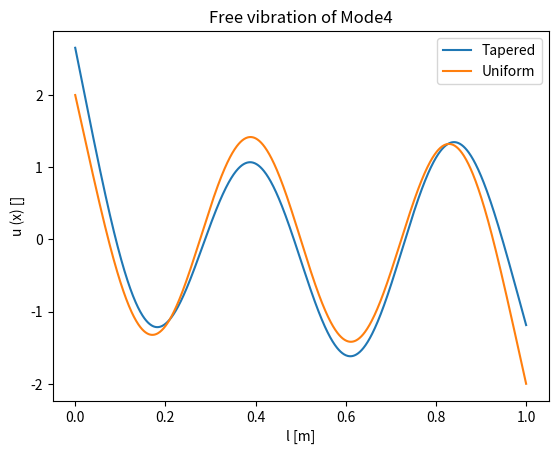

Write the Python code that produced this figure.
#!/usr/bin/env python3
# -*- coding: utf-8 -*-
"""
Created on Sun Jan 27 05:24:06 2019

[redacted]
"""

import numpy as np
import matplotlib.pyplot as plt

E = 70 * (10 ** 9) #youngs_modulus[Pa]
h = 0.002 #thickness[m]
rho = 2700 #desity[kg/m^3]
l = 1 #length[m]
lambda_r = np.array([4.7300407448627,
                     7.8532046240958,
                     10.995607838002,
                     14.137165491258])
beta = np.zeros(4)
for i in range(len(beta)):
    beta[i] += (np.cosh(lambda_r[i])-np.cos(lambda_r[i]))/(np.sinh(lambda_r[i])-np.sin(lambda_r[i]))
        
class BEF: #Both Edge Free  
    def __init__(self):
        self.N = 1000 #division number
        self.x_ = np.linspace(0, l, self.N)
    
    def phi(self, x):
        phi = np.array([np.cosh(lambda_r[i]*x/l) + np.cos(lambda_r[i]*x/l) - beta[i]*(np.sinh(lambda_r[i]*x/l)+np.sin(lambda_r[i]*x/l)) for i in range(4)])
        dif = np.array([(lambda_r[i]/l)**2 for i in range(4)])
        ddphi = np.array([dif[i]*(np.cosh(lambda_r[i]*x/l) - np.cos(lambda_r[i]*x/l) - beta[i]*(np.sinh(lambda_r[i]*x/l)-np.sin(lambda_r[i]*x/l))) for i in range(4)])
        return phi, ddphi
     
    def f(self, x):
        EI = E * h**3 * (1 + 2*x/l)**3 / 12
        phi_for_EI = [[],[],[],[]]
        ddphi = self.phi(x)[1]
        for i in range(4):
            for j in range(4):
                phi_for_EI[i].append(ddphi[i]*ddphi[j]*EI)
        return phi_for_EI
    
    def g(self, x):
        mu = rho*h*(1+2*x/l)
        phi_for_mu = [[],[],[],[]]
        phi = self.phi(x)[0]
        for i in range(4):
            for j in range(4):
                phi_for_mu[i].append(phi[i]*phi[j]*mu)
        return phi_for_mu
    
    def K(self):
        K = np.zeros((4,4))
        for i in range(4):
            for j in range(4):
                for k in range(len(self.x_)-1):
                    y=(self.f(self.x_[k])[i][j]+self.f(self.x_[k+1])[i][j])/2
                    K[i][j]+=(self.x_[k+1]-self.x_[k])*y
        return K
    
    def M(self):
        M = np.zeros((4,4))
        for i in range(0,4):
            for j in range(0,4):
                for k in range(len(self.x_)-1):
                    y=(self.g(self.x_[k])[i][j]+self.g(self.x_[k+1])[i][j])/2
                    M[i][j]+=(self.x_[k+1]-self.x_[k])*y 
        return M
    
    def eigen(self):
        M_inv = np.linalg.inv(self.M())
        dots = np.dot(M_inv, self.K())
        eigenvalue, eigenvector = np.linalg.eig(dots.T)
        return np.sqrt(eigenvalue), eigenvector

    def discretization(self):
        ector = self.eigen()[1]
        y = np.zeros((4,len(self.x_)))
        for k in range(4):
            for i in range(len(self.x_)):
                temp = 0
                n = self.x_[i]
                for j in range(4):
                    temp += ector[k][j]*self.phi(n)[0][j]
                y[k][i] = temp
        return y        

    def describe_tapered(self):
        y = self.discretization()
        plt.title("Free Vibration of Tapered beam")
        plt.plot(self.x_, -y[3], label="mode:1")
        plt.plot(self.x_, -y[0], label="mode:2")
        plt.plot(self.x_, y[1], label="mode:3")
        plt.plot(self.x_, y[2], label="mode:4")
        plt.legend()
        plt.xlabel("l [m]")
        plt.ylabel("u (x) []")
        plt.savefig('fig1.png')
        
    def describe_uniform(self):
        y = self.phi(self.x_)
        plt.title("Free Vibration of Uniform beam")
        for i in range(4):
            plt.plot(self.x_, y[0][i], label="mode:"+ str(i+1))
        plt.legend()
        plt.xlabel("l [m]")
        plt.ylabel("u (x) []")
        plt.savefig('fig2.png')
    
    def describe_mode1(self):
        y1 = self.discretization()
        y2 = self.phi(self.x_)
        plt.title("Free vibration of Mode1")
        plt.plot(self.x_, -y1[3], label="Tapered")
        plt.plot(self.x_, y2[0][0], label="Uniform")
        plt.legend()
        plt.xlabel("l [m]")
        plt.ylabel("u (x) []")
        plt.savefig('fig3.png')
        
    def describe_mode2(self):
        y1 = self.discretization()
        y2 = self.phi(self.x_)
        plt.title("Free vibration of Mode2")
        plt.plot(self.x_, -y1[0], label="Tapered")
        plt.plot(self.x_, y2[0][1], label="Uniform")
        plt.legend()
        plt.xlabel("l [m]")
        plt.ylabel("u (x) []")
        plt.savefig('fig4.png')
        
    def describe_mode3(self):
        y1 = self.discretization()
        y2 = self.phi(self.x_)
        plt.title("Free vibration of Mode3")
        plt.plot(self.x_, y1[1], label="Tapered")
        plt.plot(self.x_, y2[0][2], label="Uniform")
        plt.legend()
        plt.xlabel("l [m]")
        plt.ylabel("u (x) []")
        plt.savefig('fig5.png')
        
    def describe_mode4(self):
        y1 = self.discretization()
        y2 = self.phi(self.x_)
        plt.title("Free vibration of Mode4")
        plt.plot(self.x_, y1[2], label="Tapered")
        plt.plot(self.x_, y2[0][3], label="Uniform")
        plt.legend()
        plt.xlabel("l [m]")
        plt.ylabel("u (x) []")
        plt.savefig('fig6.png')

def free_vibration():
    root = np.sqrt((E*(h**2))/(3*rho))
    temp = []
    for i in range(len(lambda_r)):
        temp.append(root*(lambda_r[i]**2)/l**2)
    return temp

if __name__ == '__main__':
    bef = BEF()
    #uni = uniform()
    print("Eigenvalue and Eigenvector", bef.eigen())
    print("equivalent to Eigenvalue of free vibration", free_vibration())
    #bef.describe_tapered()
    #bef.describe_uniform()
    #bef.describe_mode1()
    #bef.describe_mode2()
    #bef.describe_mode3()
    bef.describe_mode4()